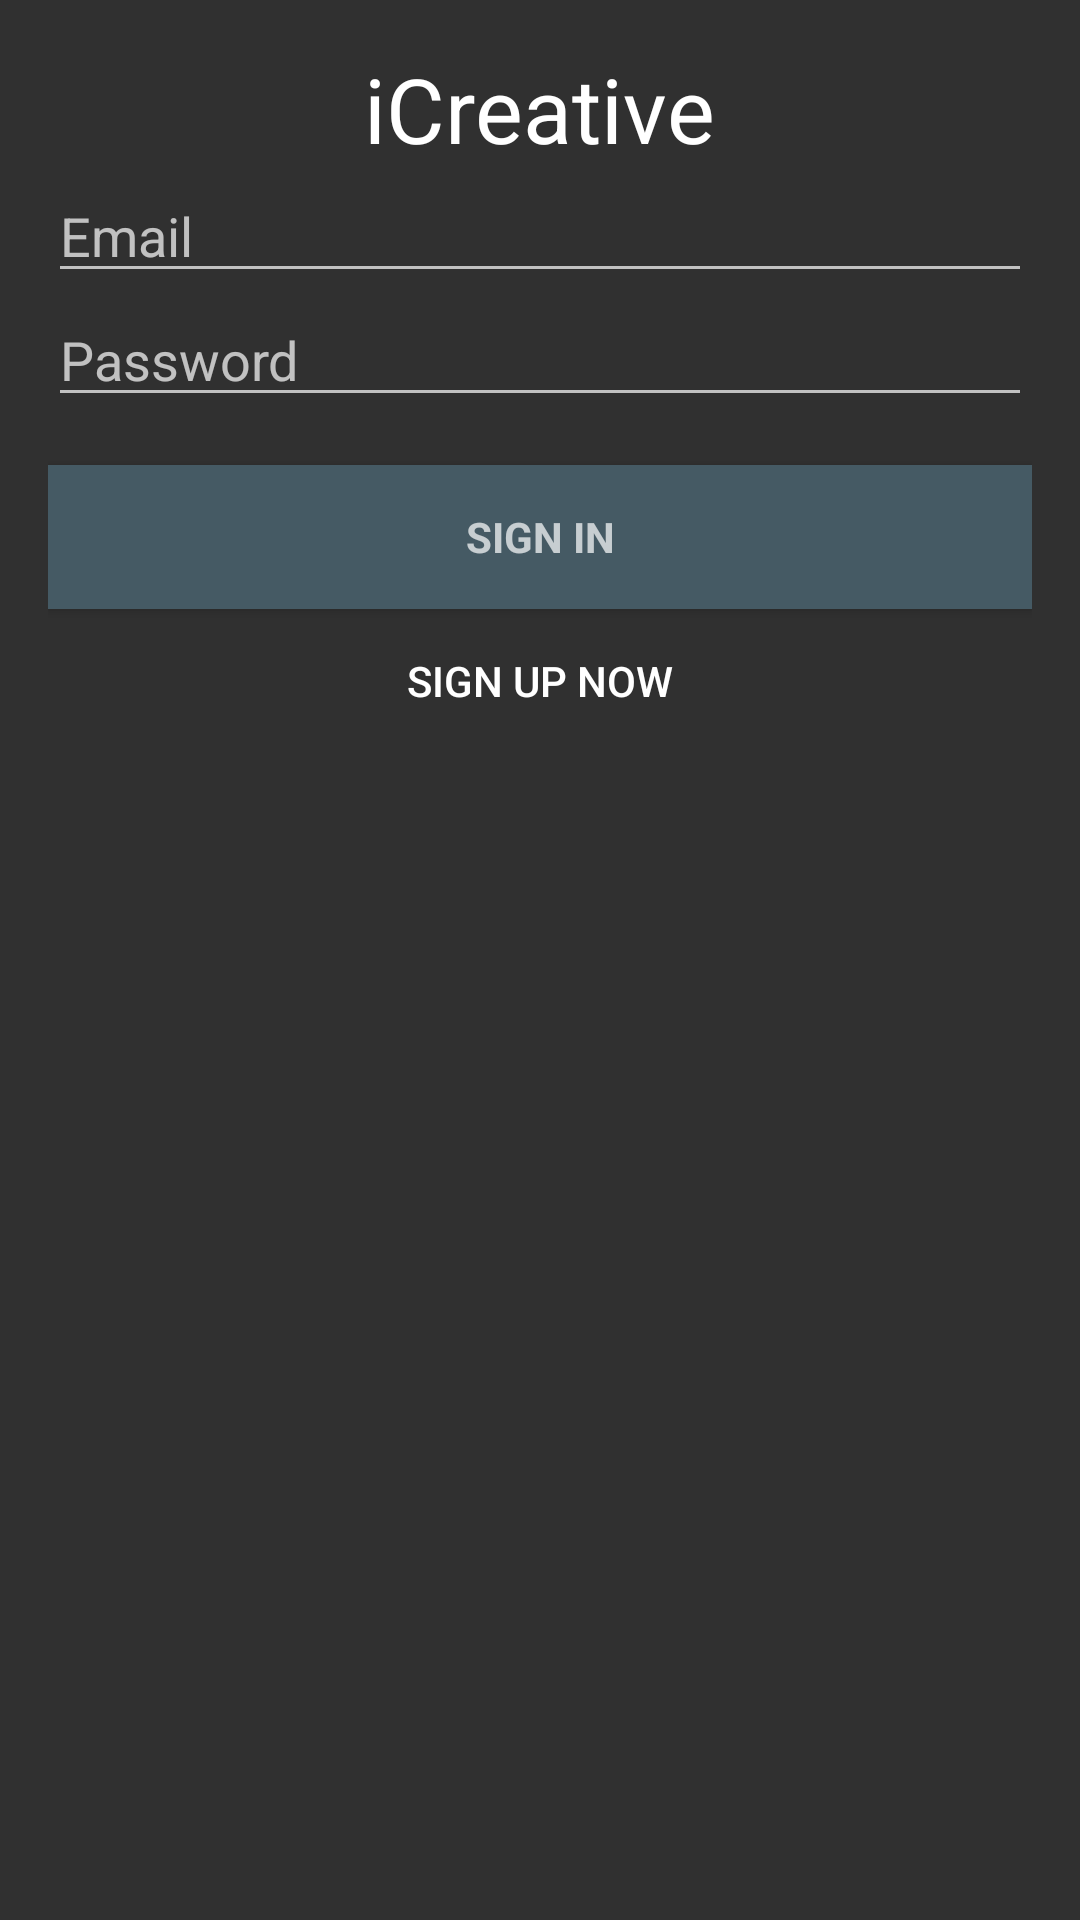

Here is an Android app screen rendered from its layout file. Give the layout XML and the strings, colors and styles it references.
<!-- AndroidManifest.xml: activity theme AppTheme.NoActionBar -->
<!-- res/layout/activity_login.xml -->
<android.support.design.widget.CoordinatorLayout xmlns:android="http://schemas.android.com/apk/res/android"
    xmlns:tools="http://schemas.android.com/tools"
    android:id="@+id/activity_coordinatorLayout"
    android:layout_width="match_parent"
    android:layout_height="match_parent"
    tools:context=".activity.LoginActivity">

    <ScrollView
        android:id="@+id/login_form"
        android:layout_width="match_parent"
        android:layout_height="match_parent">

        <LinearLayout
            android:id="@+id/email_login_form"
            android:layout_width="match_parent"
            android:layout_height="wrap_content"
            android:paddingBottom="@dimen/activity_vertical_margin"
            android:paddingLeft="@dimen/activity_horizontal_margin"
            android:paddingRight="@dimen/activity_horizontal_margin"
            android:paddingTop="@dimen/activity_vertical_margin"
            android:orientation="vertical">

            <TextView
                android:id="@+id/textView"
                android:layout_width="wrap_content"
                android:layout_height="wrap_content"
                android:layout_gravity="center_horizontal"
                android:text="iCreative"
                android:textAppearance="?android:attr/textAppearanceLarge"
                android:textSize="30sp" />

            <EditText
                android:id="@+id/loginEmailEditTxt"
                android:layout_width="match_parent"
                android:layout_height="wrap_content"
                android:hint="@string/prompt_email"
                android:inputType="textEmailAddress"
                android:maxLines="1"
                android:singleLine="true" />

            <EditText
                android:id="@+id/loginPasswordEditTxt"
                android:layout_width="match_parent"
                android:layout_height="wrap_content"
                android:hint="@string/prompt_password"
                android:imeActionId="@+id/login"
                android:imeActionLabel="@string/action_sign_in_short"
                android:imeOptions="actionUnspecified"
                android:inputType="textPassword"
                android:maxLines="1"
                android:singleLine="true" />

            <Button
                android:id="@+id/loginEmailSignInBtn"
                style="?android:textAppearanceSmall"
                android:layout_width="match_parent"
                android:layout_height="wrap_content"
                android:background="@drawable/button_ripple_dark"
                android:layout_marginTop="16dp"
                android:text="@string/action_sign_in_short"
                android:textStyle="bold" />

            <Button
                android:id="@+id/loginRegisterBtn"
                style="@style/Widget.AppCompat.Button.Borderless"
                android:layout_width="wrap_content"
                android:layout_height="wrap_content"
                android:layout_gravity="center_horizontal"
                android:text="Sign Up Now" />

        </LinearLayout>
    </ScrollView>
</android.support.design.widget.CoordinatorLayout>
<!-- resources referenced by this layout -->
<resources>
  <dimen name="activity_horizontal_margin">16dp</dimen>
  <dimen name="activity_vertical_margin">16dp</dimen>
  <!-- drawable button_ripple_dark (drawable) -->
  <?xml version="1.0" encoding="utf-8"?>
  <selector xmlns:android="http://schemas.android.com/apk/res/android">
      <item android:state_pressed="true">
          <shape>
              <solid android:color="@color/image_button_ripple"/>
          </shape>
      </item>
      <item>
          <shape>
              <solid android:color="@color/color_background"/>
          </shape>
      </item>
  </selector>
  <string name="action_sign_in_short">Sign in</string>
  <string name="prompt_email">Email</string>
  <string name="prompt_password">Password</string>
  <style name="AppTheme.NoActionBar">
          <item name="windowActionBar">false</item>
          <item name="windowNoTitle">true</item>
      </style>
  <color name="image_button_ripple">#E0E0E0</color>
  <color name="color_background">#ff303030</color>
</resources>
